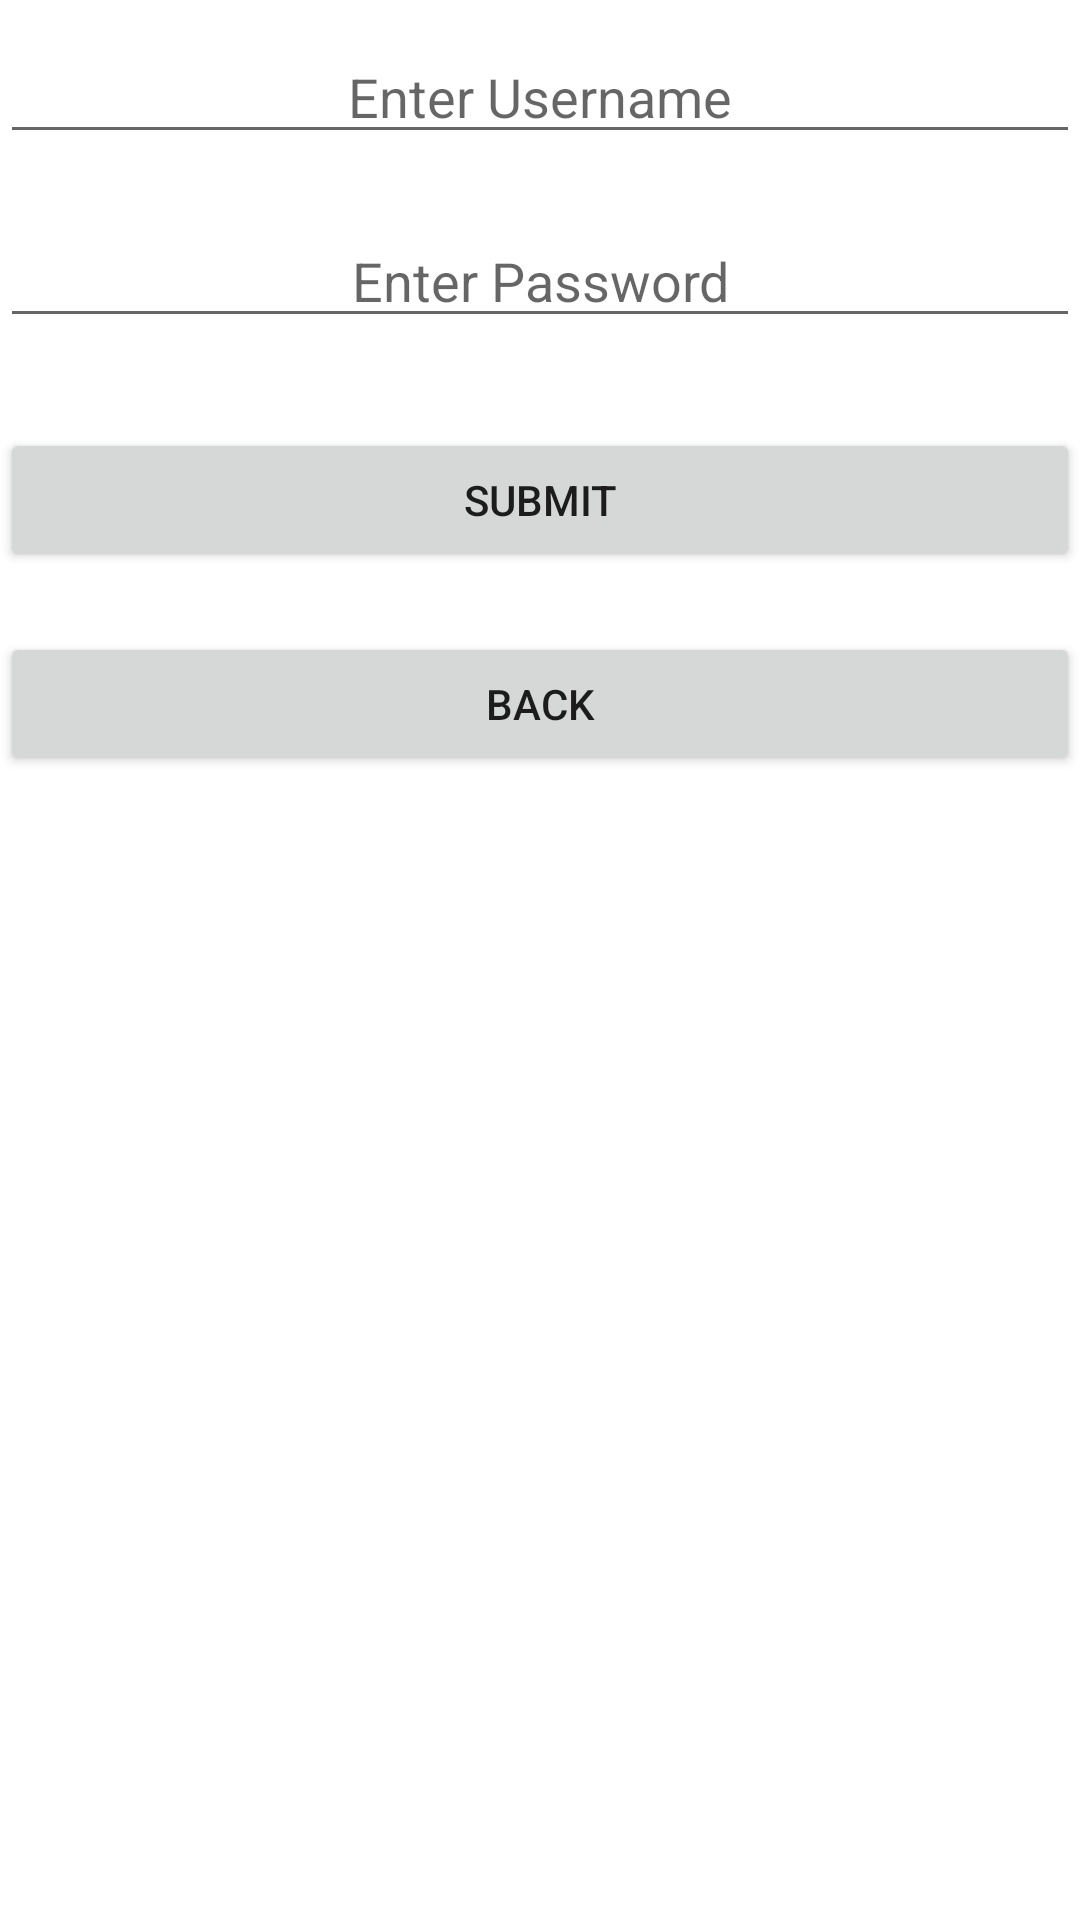

Here is an Android app screen rendered from its layout file. Give the layout XML and the strings, colors and styles it references.
<!-- AndroidManifest.xml: application theme Theme.BookReservationSystem -->
<!-- res/layout/activity_admin_login.xml -->
<?xml version="1.0" encoding="utf-8"?>
<LinearLayout
    xmlns:android="http://schemas.android.com/apk/res/android"
    xmlns:app="http://schemas.android.com/apk/res-auto"
    xmlns:tools="http://schemas.android.com/tools"
    android:layout_width="match_parent"
    android:layout_height="match_parent"
    tools:context=".AdminLoginActivity"
    android:orientation="vertical">

    <EditText
        android:id="@+id/et_username"
        android:layout_width="match_parent"
        android:layout_height="wrap_content"
        android:layout_marginVertical="10dp"
        android:hint="Enter Username"
        android:textAlignment="center" />

    <EditText
        android:id="@+id/et_password"
        android:layout_width="match_parent"
        android:layout_height="wrap_content"
        android:layout_marginVertical="10dp"
        android:hint="Enter Password"
        android:textAlignment="center" />

    <Button
        android:id="@+id/btn_submit"
        android:layout_width="match_parent"
        android:layout_height="wrap_content"
        android:layout_marginVertical="20dp"
        android:text="Submit" />

    <Button
        android:id="@+id/btn_back"
        android:layout_width="match_parent"
        android:layout_height="wrap_content"
        android:text="Back" />

</LinearLayout>
<!-- resources referenced by this layout -->
<resources>
  <style name="Theme.BookReservationSystem" parent="Theme.MaterialComponents.DayNight.DarkActionBar">
          
          <item name="colorPrimary">@color/purple_500</item>
          <item name="colorPrimaryVariant">@color/purple_700</item>
          <item name="colorOnPrimary">@color/white</item>
          
          <item name="colorSecondary">@color/teal_200</item>
          <item name="colorSecondaryVariant">@color/teal_700</item>
          <item name="colorOnSecondary">@color/black</item>
          
          <item name="android:statusBarColor" tools:targetApi="l">?attr/colorPrimaryVariant</item>
          
      </style>
  <!-- not gathered from this repository: default colours our renderer supplied (Android Studio template values) -->
  <color name="purple_500">#FF6200EE</color>
  <color name="purple_700">#FF3700B3</color>
  <color name="teal_200">#FF03DAC5</color>
  <color name="teal_700">#FF018786</color>
  <color name="black">#FF000000</color>
  <color name="white">#FFFFFFFF</color>
</resources>
